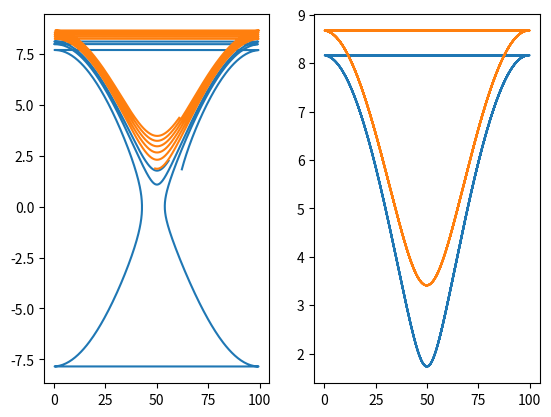

Source code (Python):
from matplotlib import pyplot as plt
from numpy import *

q = 1.6021766208e-19
qe = -q
me = 9.109e-31

# renvoie la valeur du champs electrique au point x, prenant en parametre la longueur su segment L
# fonction utilisee : E_0(x) = sin(2*pi*x/L)*(me/qe)
def electric_field(x,L):
	return sin((2*pi/L)*x)*(me/qe)

# renvoie le vecteur contenant les nouvelle vitesse des particules
def calc_vit (h, nbr_particules, pos_old, vit_old, L):
	vit_new = zeros(nbr_particules)
	for i in range(nbr_particules):
		vit_new[i] = vit_old[i] - h*(qe/me)*electric_field(pos_old[i],L)
	return vit_new

# affiche l'espace des phases des particules en faisant les calculs par la methode d'euler explicite
def phases_euler_explicite(T, N, L, nbr_particules):
	h = T/N
	pos = zeros((N, nbr_particules))
	vit = zeros((N, nbr_particules))

	for i in range(nbr_particules):
		pos[0,i] = random.randint(0,L)
	for i in range(nbr_particules):
		vit[0,i] = random.uniform(0,5)

	pos_old = pos[0]
	vit_old = vit[0]
	fig = plt.figure('particules_1D')
	ax = fig.add_subplot(111)

	for i in range(N):
		pos_next = (pos_old + h * vit_old) % L
		vit_next = calc_vit(h,nbr_particules,pos_old,vit_old,L)
		pos[i] = pos_next
		vit[i] = vit_next
		pos_old = pos_next
		vit_old = vit_next

	for i in range(nbr_particules):
		p = pos[:N,i]
		v = vit[:N,i]	
		plt.plot(p, v, '-')

	plt.show()

# affiche la simulation du mouvement des particules avec euler explicite
def particules_anime_euler_explicite(T, N, L, nbr_particules):
	h = T/N
	pos_old = zeros(nbr_particules)
	
	for i in range(nbr_particules):
		pos_old[i] = random.randint(0,L)

	vit_old = zeros(nbr_particules)
	for i in range(nbr_particules):
		vit_old[i] = random.uniform(2,5)

	fig = plt.figure('particule_1D')
	ax = fig.add_subplot(111)
	ax.set_xlim([-3.,L+3])
	ax.set_ylim([-2.,2.])

	t = linspace(0,L,2)
	zeros_tab = zeros(2)
	plt.plot(t,zeros_tab,'-', color='blue')
    
	pts = []
    
	for i in range(nbr_particules):
		pts += ax.plot([], [], marker="o")

	for n in range(1, N):
		for pt,i in zip(pts,range(nbr_particules)):
			pt.set_data(pos_old[i],0)
		pos_next = (pos_old + h * vit_old) % L
		vit_next = calc_vit(h,nbr_particules,pos_old,vit_old,L)
		pos_old = pos_next
		vit_old = vit_next
		plt.pause(0.001)

	plt.show()

# affiche en même temps l'animation et l'espace des phases des particules en utilisant euler explicite
def phases_particules_anime_euler_explicite(T, N, L, nbr_particules):
	h = T/N
	pos = zeros((N, nbr_particules))
	vit = zeros((N, nbr_particules))

	for i in range(nbr_particules):
		pos[0,i] = random.randint(0,L)
	for i in range(nbr_particules):
		vit[0,i] = random.uniform(2,5)

	pos_old = pos[0]
	vit_old = vit[0]
	fig = plt.figure('particules_1D')
	ax = fig.add_subplot(121)

	for i in range(N):
		pos_next = (pos_old + h * vit_old) % L
		vit_next = calc_vit(h,nbr_particules,pos_old,vit_old,L)
		pos[i] = pos_next
		vit[i] = vit_next
		pos_old = pos_next
		vit_old = vit_next
	
	for i in range(nbr_particules):
		p = pos[:N,i]
		v = vit[:N,i]	
		plt.plot(p, v, '-')

	ax = fig.add_subplot(122)
	ax.set_xlim([-3.,L+3])
	ax.set_ylim([-2.,2.])

	t = linspace(0,L,2)
	zeros_tab = zeros(2)
	plt.plot(t,zeros_tab,'-', color='blue')

	pts = []

	for i in range(nbr_particules):
		pts += ax.plot([], [], marker="o")

	pos_old = pos[0]
	vit_old = vit[0]
	for n in range(1, N):
		for pt,i in zip(pts,range(nbr_particules)):
			pt.set_data(pos_old[i],0)
		pos_next = pos[n]
		vit_next = vit[n]
		pos_old = pos_next
		vit_old = vit_next
		plt.pause(0.001)

	plt.show()

# affiche en même temps l'animation et l'espace des phases des particules en utilisant euler symplectique
def phases_particules_anime_euler_symplectique(T, N, L, nbr_particules):
	h = T/N
	pos = zeros((N, nbr_particules))
	vit = zeros((N, nbr_particules))

	for i in range(nbr_particules):
		pos[0,i] = random.randint(0,L)
	for i in range(nbr_particules):
		vit[0,i] = random.uniform(2,5)

	pos_old = pos[0]
	vit_old = vit[0]
	fig = plt.figure('particules_1D')
	ax = fig.add_subplot(121)

	for i in range(N):
		pos_next = (pos_old + h * vit_old) % L
		vit_next = calc_vit(h,nbr_particules,pos_next,vit_old,L)
		pos[i] = pos_next
		vit[i] = vit_next
		pos_old = pos_next
		vit_old = vit_next

	for i in range(nbr_particules):
		p = pos[:N,i]
		v = vit[:N,i]	
		plt.plot(p, v, '-')

	ax = fig.add_subplot(122)
	ax.set_xlim([-3.,L+3])
	ax.set_ylim([-2.,2.])

	t = linspace(0,L,2)
	zeros_tab = zeros(2)
	plt.plot(t,zeros_tab,'-', color='blue')

	pts = []

	for i in range(nbr_particules):
		pts += ax.plot([], [], marker="o")

	pos_old = pos[0]
	vit_old = vit[0]
	for n in range(1, N):
		for pt,i in zip(pts,range(nbr_particules)):
			pt.set_data(pos_old[i],0)
		pos_next = pos[n]
		vit_next = vit[n]
		pos_old = pos_next
		vit_old = vit_next
		plt.pause(0.001)

	plt.show()

# affiche l'espace des phases des particules en faisant les calculs par la methode d'euler symplectique
def phases_explicite_symplectique(T, N, L, nbr_particules):
	h = T/N
	pos = zeros((N, nbr_particules))
	vit = zeros((N, nbr_particules))

	for i in range(nbr_particules):
		pos[0,i] = random.randint(0,L)

	for i in range(nbr_particules):
		vit[0,i] = random.uniform(0,5)

	pos_old = pos[0]
	vit_old = vit[0]
	fig = plt.figure('particules_1D')
	ax = fig.add_subplot(121)

	for i in range(N):
		pos_next = (pos_old + h * vit_old) % L
		vit_next = calc_vit(h,nbr_particules,pos_old,vit_old,L)
		pos[i] = pos_next
		vit[i] = vit_next
		pos_old = pos_next
		vit_old = vit_next

	for i in range(nbr_particules):
		p = pos[:N,i]
		v = vit[:N,i]	
		plt.plot(p, v, '-')

	ax = fig.add_subplot(122)

	for i in range(N):
		pos_next = (pos_old + h * vit_old) % L
		vit_next = calc_vit(h,nbr_particules,pos_next,vit_old,L)
		pos[i] = pos_next
		vit[i] = vit_next
		pos_old = pos_next
		vit_old = vit_next

	for i in range(nbr_particules):
		p = pos[:N,i]
		v = vit[:N,i]	
		plt.plot(p, v, '-')

	plt.show()

T = 100
N = 1000
L = 100
nbr_particules = 2

#phases_euler_explicite(T,N,L,nbr_particules)
#particules_anime_euler_explicite(T,N,L,nbr_particules)
#phases_particules_anime_euler_explicite(T,N,L,nbr_particules)
#phases_particules_anime_euler_symplectique(T,N,L,nbr_particules)
phases_explicite_symplectique(T,N,L,nbr_particules)